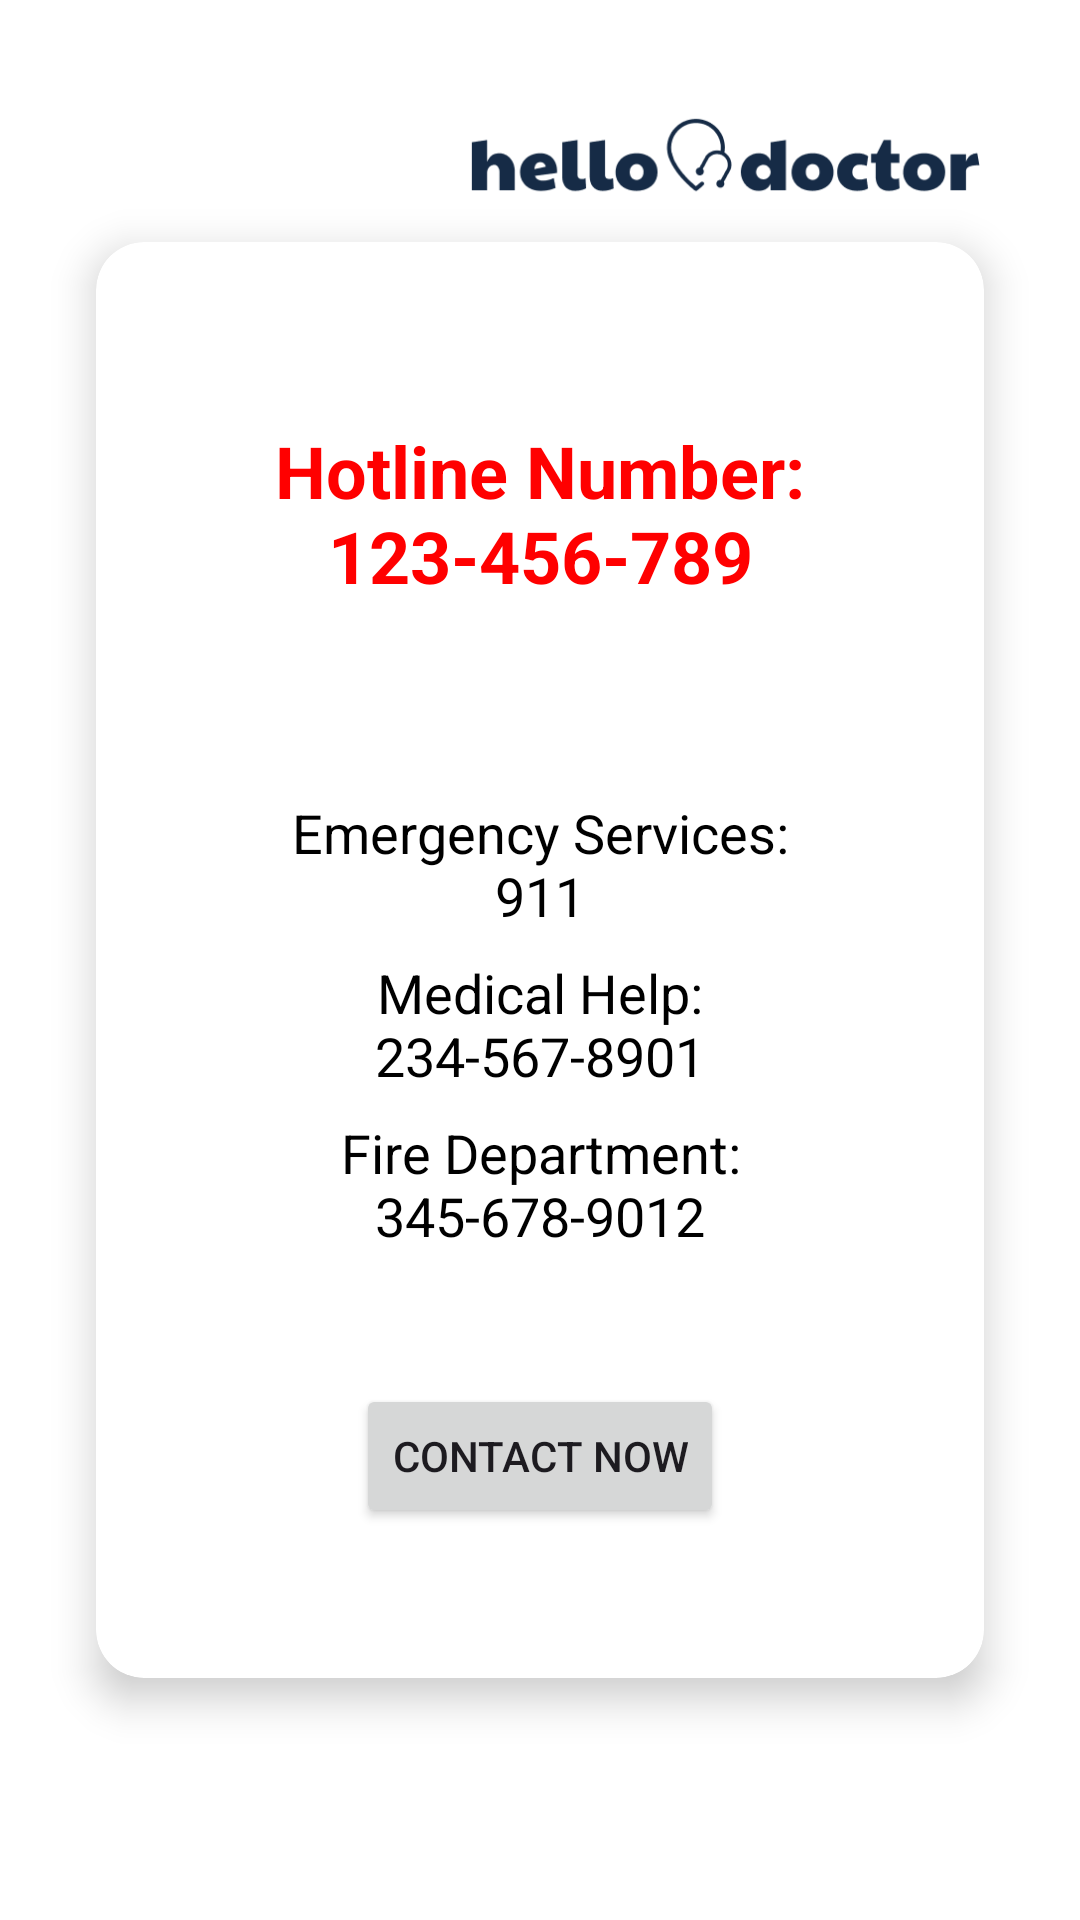

Here is an Android app screen rendered from its layout file. Give the layout XML and the strings, colors and styles it references.
<!-- AndroidManifest.xml: application theme Theme.HelloDoctor -->
<!-- res/layout/activity_emergency.xml -->
<?xml version="1.0" encoding="utf-8"?>
<RelativeLayout xmlns:android="http://schemas.android.com/apk/res/android"
    xmlns:app="http://schemas.android.com/apk/res-auto"
    android:layout_width="match_parent"
    android:layout_height="match_parent"
    android:padding="16dp"
    android:background="#FFFFFF">

    <androidx.cardview.widget.CardView
        android:layout_width="match_parent"
        android:layout_height="wrap_content"
        android:layout_centerInParent="true"
        android:layout_margin="16dp"
        app:cardCornerRadius="16dp"
        app:cardElevation="8dp">

        <RelativeLayout
            android:layout_width="match_parent"
            android:layout_height="wrap_content"
            android:padding="50dp">

            

            

            
            <TextView
                android:id="@+id/textViewHotline"
                android:layout_width="wrap_content"
                android:layout_height="wrap_content"
                android:layout_alignParentTop="true"
                android:layout_centerHorizontal="true"
                android:layout_marginTop="10dp"
                android:text="Hotline Number: 123-456-789"
                android:textAlignment="center"
                android:textColor="#FF0000"
                android:textSize="24sp"
                android:textStyle="bold" />

            
            <TextView
                android:id="@+id/textViewEmergencyServices"
                android:layout_width="wrap_content"
                android:layout_height="wrap_content"
                android:layout_below="@id/textViewHotline"
                android:layout_centerHorizontal="true"
                android:layout_marginTop="64dp"
                android:text="Emergency Services: 911"
                android:textAlignment="center"
                android:textColor="#000000"
                android:textSize="18sp" />

            
            <TextView
                android:id="@+id/textViewMedicalHelp"
                android:layout_width="wrap_content"
                android:layout_height="wrap_content"
                android:layout_below="@id/textViewEmergencyServices"
                android:layout_centerHorizontal="true"
                android:layout_marginTop="8dp"
                android:text="Medical Help: 234-567-8901"
                android:textAlignment="center"
                android:textColor="#000000"
                android:textSize="18sp" />

            
            <TextView
                android:id="@+id/textViewFireDepartment"
                android:layout_width="wrap_content"
                android:layout_height="wrap_content"
                android:layout_below="@id/textViewMedicalHelp"
                android:layout_centerHorizontal="true"
                android:layout_marginTop="8dp"
                android:text="Fire Department: 345-678-9012"
                android:textAlignment="center"
                android:textColor="#000000"
                android:textSize="18sp" />

            
            <Button
                android:id="@+id/buttonContact"
                android:layout_width="wrap_content"
                android:layout_height="wrap_content"
                android:layout_below="@id/textViewFireDepartment"
                android:layout_centerHorizontal="true"
                android:layout_marginTop="44dp"
                android:text="Contact Now" />
        </RelativeLayout>
    </androidx.cardview.widget.CardView>

    <ImageView
        android:id="@+id/img1"
        android:layout_width="171dp"
        android:layout_height="53dp"
        android:layout_alignParentTop="true"
        android:layout_alignParentEnd="true"
        android:layout_marginTop="11dp"
        android:layout_marginEnd="17dp"
        app:srcCompat="@drawable/logotipo_hellodoctor" />

    <TextView
        android:id="@+id/textViewTitle"
        android:layout_width="wrap_content"
        android:layout_height="wrap_content"
        android:layout_below="@+id/img1"
        android:layout_alignParentStart="true"
        android:layout_marginStart="76dp"
        android:layout_marginTop="18dp"
        android:text="Emergency Contacts"
        android:textAlignment="center"
        android:textColor="#000000"
        android:textSize="24sp"
        android:textStyle="bold|italic" />
</RelativeLayout>
<!-- resources referenced by this layout -->
<resources>
  <!-- drawable logotipo_hellodoctor: png bitmap (drawable, 8213 bytes) -->
  <style name="Theme.HelloDoctor" parent="Base.Theme.HelloDoctor" />
  <style name="Base.Theme.HelloDoctor" parent="Theme.Material3.DayNight.NoActionBar">
          
          
          <item name="colorPrimary">@color/Secondary_clr</item>
          <item name="colorPrimaryVariant">@color/lavender</item>
          <item name="colorOnPrimary">@color/white</item>
          
          <item name="colorSecondary">@color/teal_200</item>
          <item name="colorSecondaryVariant">@color/teal_700</item>
          <item name="colorOnSecondary">@color/black</item>
          
          <item name="android:statusBarColor">?attr/colorPrimaryVariant</item>
      </style>
  <color name="Secondary_clr">#0E2639</color>
  <color name="lavender">#0E2639</color>
  <color name="white">#FFFFFFFF</color>
  <color name="teal_200">#FF03DAC5</color>
  <color name="teal_700">#FF018786</color>
  <color name="black">#FF000000</color>
</resources>
